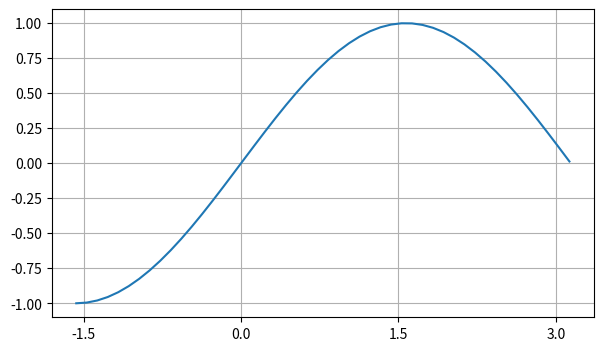

Source code (Python):
#4. Граничные значения осей и локаторы для расположения меток на них
import numpy as np
import matplotlib.pyplot as plt
from matplotlib.ticker import MaxNLocator,LinearLocator,MultipleLocator

fig = plt.figure(figsize=(7,4))
ax = fig.add_subplot()

x = np.arange(-np.pi/2,np.pi,0.1)
ax.plot(x,np.sin(x))#SInusoida

ax.grid()
ax.xaxis.set_major_locator(MaxNLocator(5))#maksimum rizok dlya udobnogo prosmotra

plt.show()
